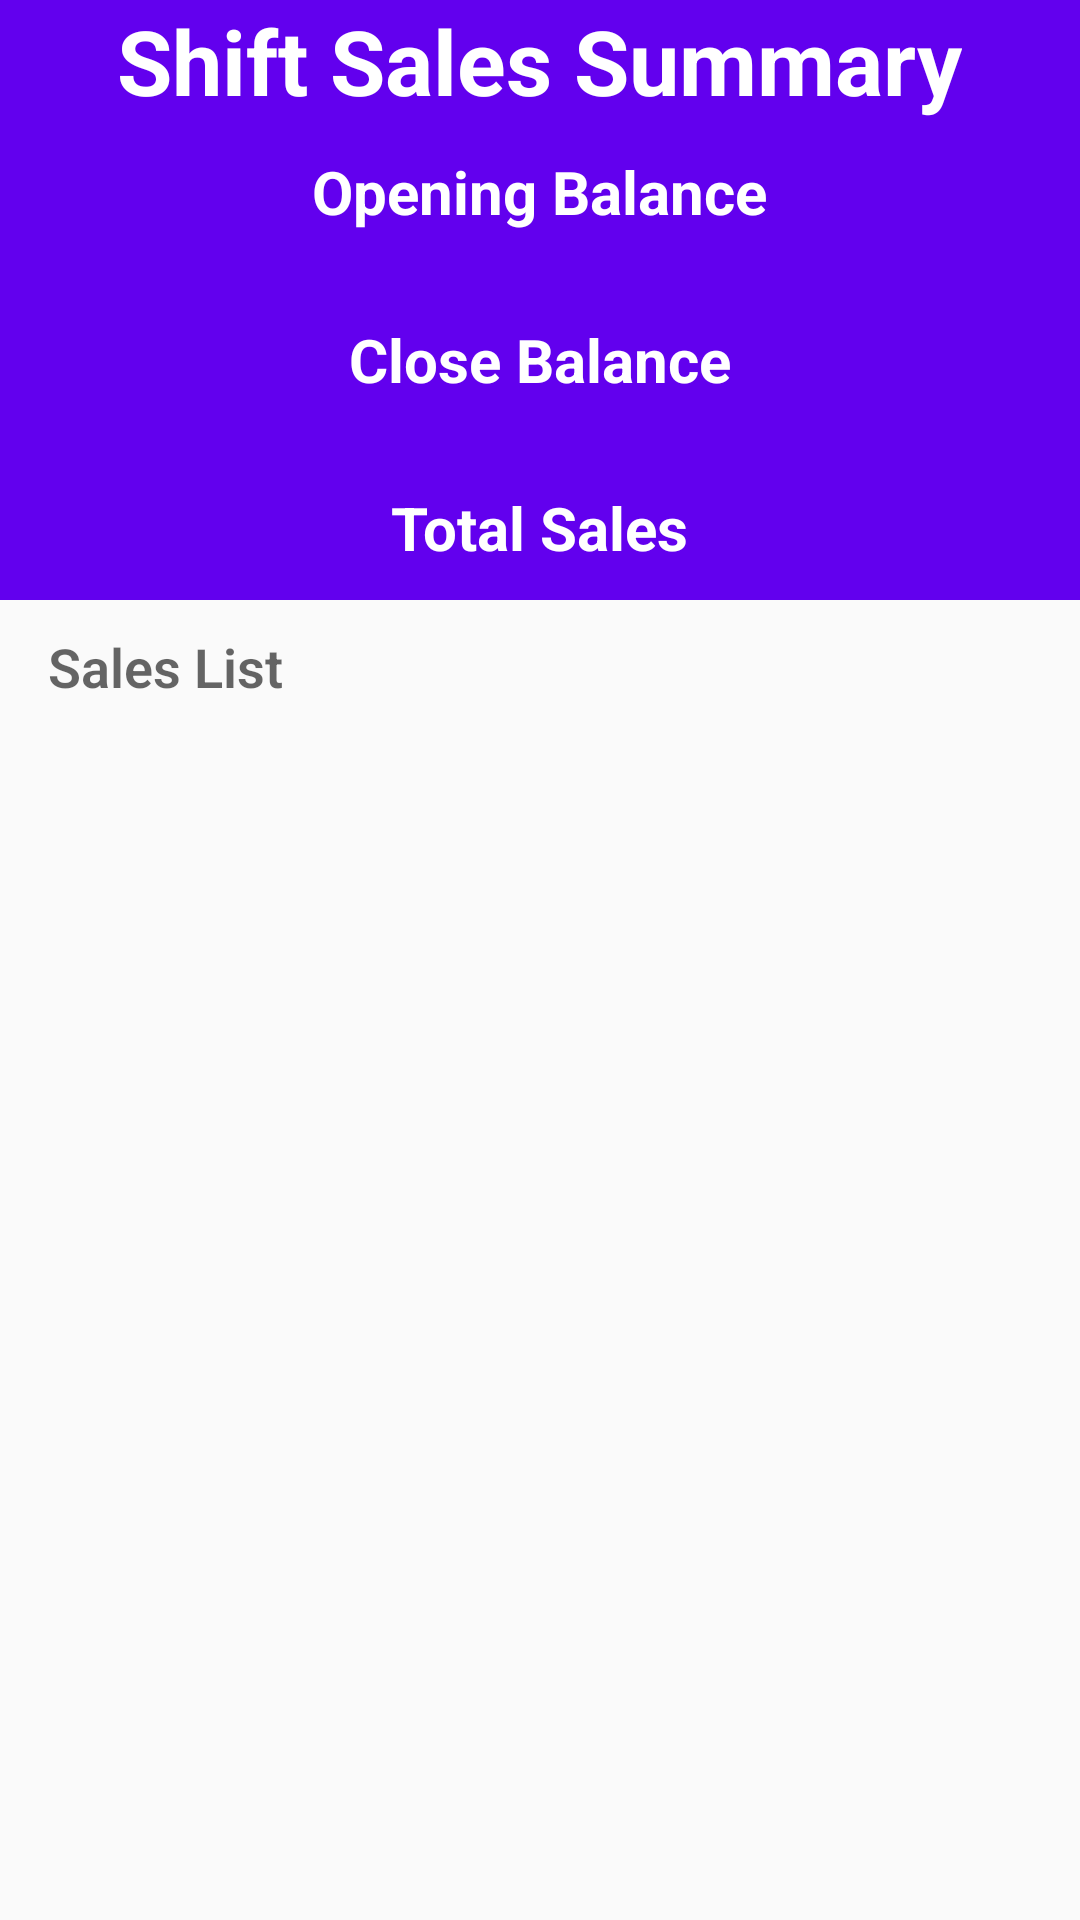

The Android layout XML behind this screen, and the referenced resources:
<!-- AndroidManifest.xml: application theme AppTheme -->
<!-- res/layout/activity_shift_operation.xml -->
<?xml version="1.0" encoding="utf-8"?>
<LinearLayout xmlns:android="http://schemas.android.com/apk/res/android"
    android:layout_width="match_parent"
    android:layout_height="match_parent"
    android:orientation="vertical">

    <android.support.v7.widget.LinearLayoutCompat
        android:layout_width="match_parent"
        android:layout_height="200dp"
        android:background="@color/colorPrimary"
        android:gravity="center"
        android:orientation="vertical">

        <android.support.v7.widget.AppCompatTextView
            android:id="@+id/sales_summary"
            android:layout_width="wrap_content"
            android:layout_height="wrap_content"
            android:text="@string/shift_sales_summary"
            android:textColor="#FFFF"
            android:textSize="30sp"
            android:textStyle="bold" />

        <android.support.v7.widget.AppCompatTextView
            android:layout_width="wrap_content"
            android:layout_height="wrap_content"
            android:layout_marginTop="10dp"
            android:text="@string/opening_balance"
            android:textColor="#FFFF"
            android:textSize="20sp"
            android:textStyle="bold" />

        <android.support.v7.widget.AppCompatTextView
            android:id="@+id/text_view_opening_balance"
            android:layout_width="wrap_content"
            android:layout_height="wrap_content" />

        <android.support.v7.widget.AppCompatTextView
            android:layout_width="wrap_content"
            android:layout_height="wrap_content"
            android:layout_marginTop="10dp"
            android:text="@string/closing_balance"
            android:textColor="#FFFF"
            android:textSize="20sp"
            android:textStyle="bold" />

        <android.support.v7.widget.AppCompatTextView
            android:id="@+id/text_view_closing_balance"
            android:layout_width="wrap_content"
            android:layout_height="wrap_content" />

        <android.support.v7.widget.AppCompatTextView
            android:layout_width="wrap_content"
            android:layout_height="wrap_content"
            android:layout_marginTop="10dp"
            android:text="@string/total_sales"
            android:textColor="#FFFF"
            android:textSize="20sp"
            android:textStyle="bold" />

        <android.support.v7.widget.AppCompatTextView
            android:id="@+id/text_view_total_sales"
            android:layout_width="wrap_content"
            android:layout_height="wrap_content"
            android:layout_marginBottom="5dp"
            android:textColor="#FFFF" />
    </android.support.v7.widget.LinearLayoutCompat>

    <android.support.v7.widget.AppCompatTextView
        android:id="@+id/sales_list"
        android:layout_width="wrap_content"
        android:layout_height="wrap_content"
        android:paddingBottom="5dp"
        android:paddingEnd="16dp"
        android:paddingStart="16dp"
        android:paddingTop="10dp"
        android:text="@string/sales_list"
        android:textStyle="bold"
        style="@style/OverviewFieldStyle"/>

    <ListView
        android:id="@+id/daily_pick_list_shift"
        android:layout_width="wrap_content"
        android:layout_height="wrap_content">
    </ListView>

</LinearLayout>
<!-- resources referenced by this layout -->
<resources>
  <string name="closing_balance">Close Balance</string>
  <string name="opening_balance">Opening Balance</string>
  <string name="sales_list">Sales List</string>
  <string name="shift_sales_summary">Shift Sales Summary</string>
  <string name="total_sales">Total Sales</string>
  <style name="OverviewFieldStyle">
          <item name="android:layout_height">wrap_content</item>
          <item name="android:layout_width">match_parent</item>
          <item name="android:fontFamily">sans-serif-light</item>
          <item name="android:textAppearance">?android:textAppearanceMedium</item>
      </style>
  <style name="AppTheme" parent="Theme.AppCompat.Light.DarkActionBar">
          
          <item name="colorPrimary">@color/colorPrimary</item>
          <item name="colorPrimaryDark">@color/colorPrimaryDark</item>
          <item name="colorAccent">@color/colorAccent</item>
      </style>
  <!-- not gathered from this repository: default colours our renderer supplied (Android Studio template values) -->
  <color name="colorPrimary">#FF6200EE</color>
  <color name="colorPrimaryDark">#FF3700B3</color>
  <color name="colorAccent">#FF03DAC5</color>
</resources>
